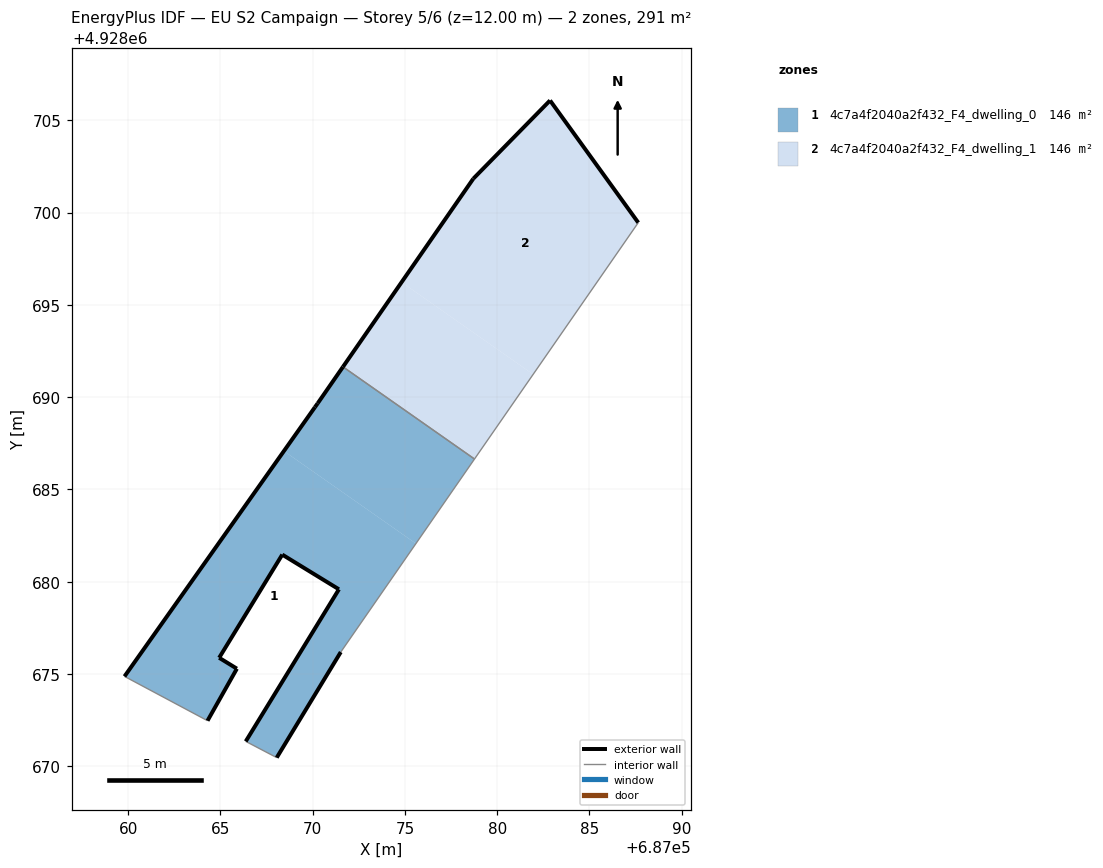
=== STOREY PLAN SPEC (per zone: floor XY polygon, exterior-wall plan segments, windows/doors) ===
zone 1: 4c7a4f2040a2f432_F4_dwelling_0  (145.7 m²)
  floor: (687071.52, 4928676.19) (687075.60, 4928682.07) (687068.44, 4928687.08) (687059.81, 4928674.87) (687064.30, 4928672.47) (687065.89, 4928675.29) (687064.93, 4928675.88) (687068.35, 4928681.47) (687071.42, 4928679.59) (687066.37, 4928671.35) (687068.05, 4928670.47)
  floor: (687075.60, 4928682.07) (687078.77, 4928686.65) (687071.64, 4928691.64) (687070.27, 4928689.67) (687070.12, 4928689.46) (687068.44, 4928687.08)
  exterior wall: (687068.35, 4928681.47) – (687064.93, 4928675.88)  [6.6 m]
  exterior wall: (687064.93, 4928675.88) – (687065.89, 4928675.29)  [1.1 m]
  exterior wall: (687065.89, 4928675.29) – (687064.30, 4928672.47)  [3.2 m]
  exterior wall: (687059.81, 4928674.87) – (687070.12, 4928689.46)  [17.9 m]
  exterior wall: (687070.12, 4928689.46) – (687070.27, 4928689.67)  [0.3 m]
  exterior wall: (687070.27, 4928689.67) – (687071.64, 4928691.64)  [2.4 m]
  exterior wall: (687071.52, 4928676.19) – (687068.05, 4928670.47)  [6.7 m]
  exterior wall: (687066.37, 4928671.35) – (687071.42, 4928679.59)  [9.7 m]
  exterior wall: (687071.42, 4928679.59) – (687068.35, 4928681.47)  [3.6 m]
  interior walls: 4
zone 2: 4c7a4f2040a2f432_F4_dwelling_1  (145.7 m²)
  floor: (687078.77, 4928686.65) (687081.95, 4928691.23) (687074.82, 4928696.23) (687071.64, 4928691.64)
  floor: (687081.95, 4928691.23) (687087.64, 4928699.46) (687082.86, 4928706.08) (687078.70, 4928701.83) (687074.82, 4928696.23)
  exterior wall: (687071.64, 4928691.64) – (687078.70, 4928701.83)  [12.4 m]
  exterior wall: (687078.70, 4928701.83) – (687082.86, 4928706.08)  [5.9 m]
  exterior wall: (687082.86, 4928706.08) – (687087.64, 4928699.46)  [8.2 m]
  interior walls: 2

=== DERIVED (storey summary) ===
Building: EU S2 Campaign
Storey: 5 of 6  (floor level z = 12.00 m)
Storey gross floor area: 291.4 m²
Zones on this storey: 2
  - 4c7a4f2040a2f432_F4_dwelling_0: floor 145.7 m²; exterior wall 51.4 m (154.2 m²); WWR 0.0%
  - 4c7a4f2040a2f432_F4_dwelling_1: floor 145.7 m²; exterior wall 26.5 m (79.5 m²); WWR 0.0%
Zone adjacency (shared interzone walls):
  - 4c7a4f2040a2f432_F4_dwelling_0 ↔ 4c7a4f2040a2f432_F4_dwelling_1